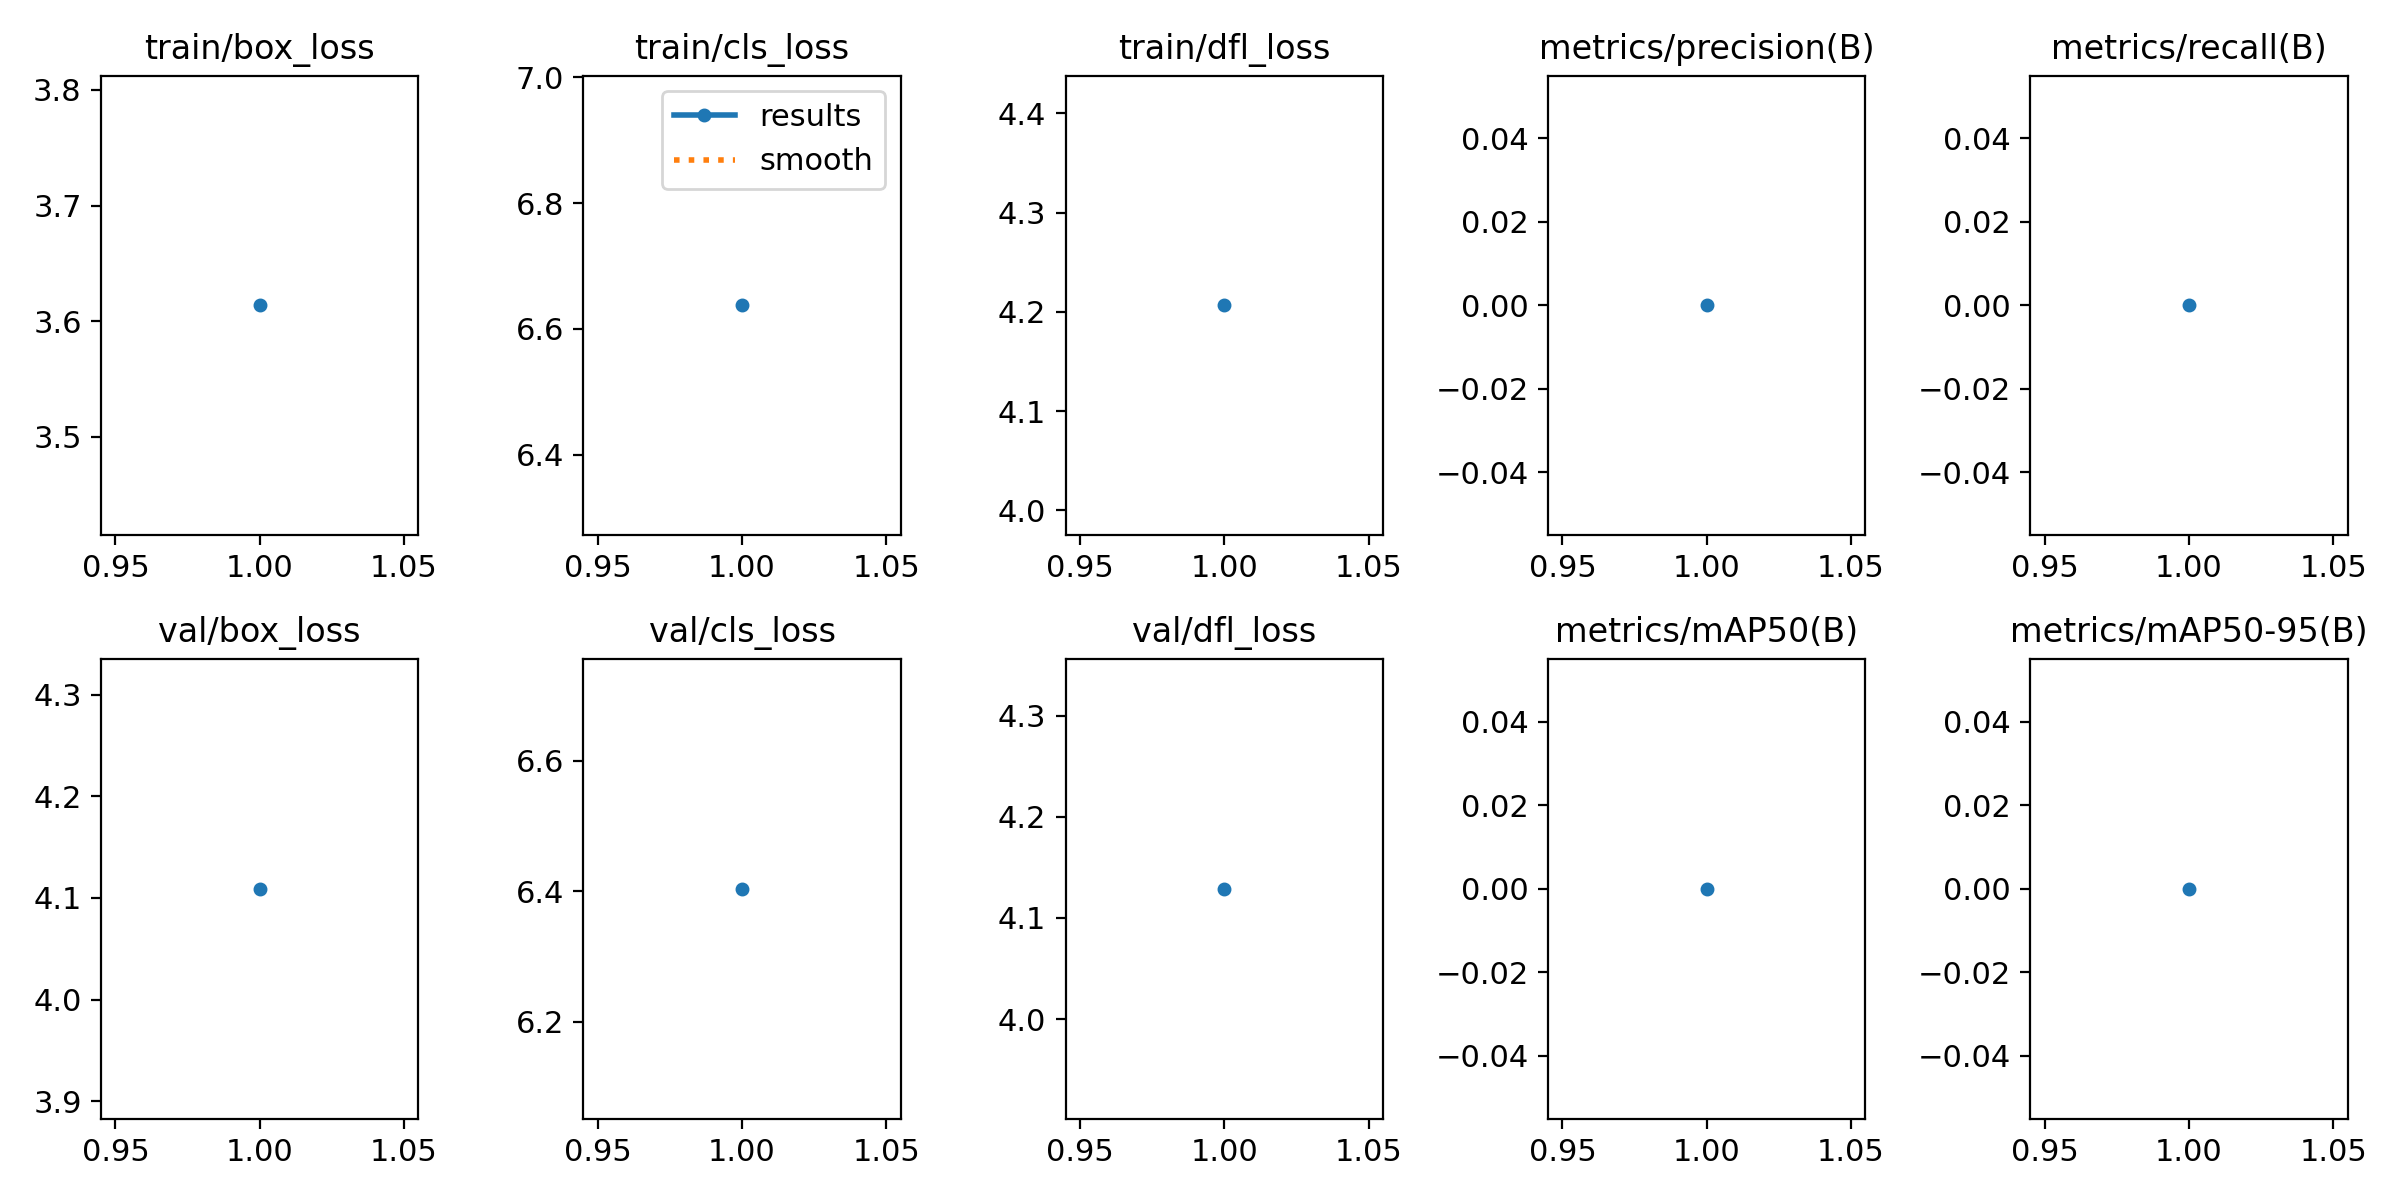

The file beside this chart, header and first rows:
epoch, time, train/box_loss, train/cls_loss, train/dfl_loss, metrics/precision(B), metrics/recall(B), metrics/mAP50(B), metrics/mAP50-95(B), val/box_loss, val/cls_loss, val/dfl_loss, lr/pg0, lr/pg1, lr/pg2
1, 16.43, 3.614, 6.637, 4.207, 0, 0, 0, 0, 4.109, 6.404, 4.129, 0.07077, 0.003248, 0.003248
